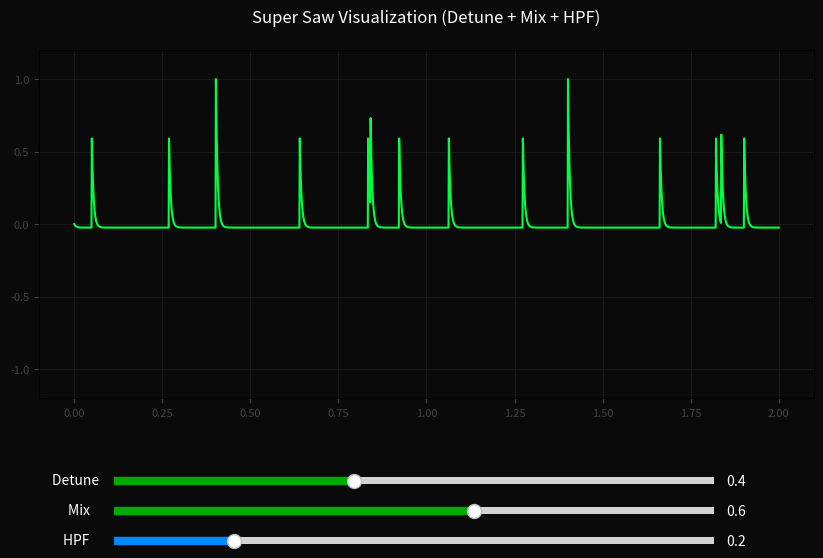

Here is the Python script that generated this plot:
import numpy as np
import matplotlib.pyplot as plt
from matplotlib.widgets import Slider

def apply_hpf(data, cutoff):
    """
    Simple single-pole High Pass Filter (HPF).
    cutoff: from 0.0 (no filtering) to 1.0 (maximum filtering).
    """
    if cutoff <= 0:
        return data
    
    # Smoothing factor (alpha)
    # Higher cutoff means smaller alpha, filtering more low frequencies
    alpha = 1.0 - (cutoff * 0.95)
    
    filtered = np.zeros_like(data)
    prev_input = data[0]
    prev_output = 0
    
    for i in range(len(data)):
        filtered[i] = alpha * (prev_output + data[i] - prev_input)
        prev_input = data[i]
        prev_output = filtered[i]
        
    return filtered

def generate_supersaw(t, detune_amount, mix_amount, hpf_amount):
    """
    Super Saw algorithm emulation (7 oscillators).
    Based on formulas and curves from Adam Szabo's research paper.
    """
    # Detune offsets (detune curve) from Szabo's paper
    detune_offsets = [
        -0.11002313, -0.06288439, -0.01952356, 
        0.0, 
        0.01991221, 0.06216538, 0.10745242
    ]
    
    # Initialize random phases for each oscillator
    np.random.seed(42) 
    phases = np.random.rand(len(detune_offsets))
    
    side_amp = mix_amount
    main_amp = 1.0 
    
    wave = np.zeros_like(t)
    f0 = 1.0 # Fundamental frequency
    
    for i, offset in enumerate(detune_offsets):
        freq = f0 * (1.0 + offset * detune_amount * 0.5)
        
        # Classic sawtooth generation
        osc = 1.0 - 2.0 * ((t * freq + phases[i]) % 1.0)
        
        if offset == 0.0:
            wave += main_amp * osc
        else:
            wave += side_amp * osc
            
    # Apply HPF filter
    wave = apply_hpf(wave, hpf_amount)
            
    # Normalization
    max_val = np.max(np.abs(wave))
    if max_val > 0:
        wave /= max_val
        
    return wave

def update(val):
    """Update plot on user slider interaction."""
    detune = s_detune.val
    mix = s_mix.val
    hpf = s_hpf.val
    
    new_wave = generate_supersaw(t, detune, mix, hpf)
    line.set_ydata(new_wave)
    fig.canvas.draw_idle()

# Time array to display approximately 2 full periods
t = np.linspace(0, 2.0, 2000)

# Oscilloscope visual layout
fig, ax = plt.subplots(figsize=(10, 6))
plt.subplots_adjust(bottom=0.3)

initial_detune = 0.4
initial_mix = 0.6
initial_hpf = 0.2
y = generate_supersaw(t, initial_detune, initial_mix, initial_hpf)

line, = ax.plot(t, y, lw=1.5, color='#00ff41', antialiased=True)
ax.set_ylim(-1.2, 1.2)
ax.set_title("Super Saw Visualization (Detune + Mix + HPF)", fontsize=12, color='white', pad=20)
ax.set_facecolor('#0a0a0a')
fig.patch.set_facecolor('#0a0a0a')

ax.grid(True, which='both', color='#1a1a1a', linestyle='-')
ax.tick_params(colors='#444444', labelsize=8)

# Sliders layout
ax_color = '#222222'
ax_detune = plt.axes([0.2, 0.15, 0.6, 0.025], facecolor=ax_color)
ax_mix    = plt.axes([0.2, 0.10, 0.6, 0.025], facecolor=ax_color)
ax_hpf    = plt.axes([0.2, 0.05, 0.6, 0.025], facecolor=ax_color)

s_detune = Slider(ax_detune, 'Detune ', 0.0, 1.0, valinit=initial_detune, color='#00aa00')
s_mix    = Slider(ax_mix,    'Mix    ', 0.0, 1.0, valinit=initial_mix,    color='#00aa00')
s_hpf    = Slider(ax_hpf,    'HPF    ', 0.0, 1.0, valinit=initial_hpf,    color='#0088ff')

for s in [s_detune, s_mix, s_hpf]:
    s.label.set_color('white')
    s.valtext.set_color('white')

s_detune.on_changed(update)
s_mix.on_changed(update)
s_hpf.on_changed(update)

plt.show()
